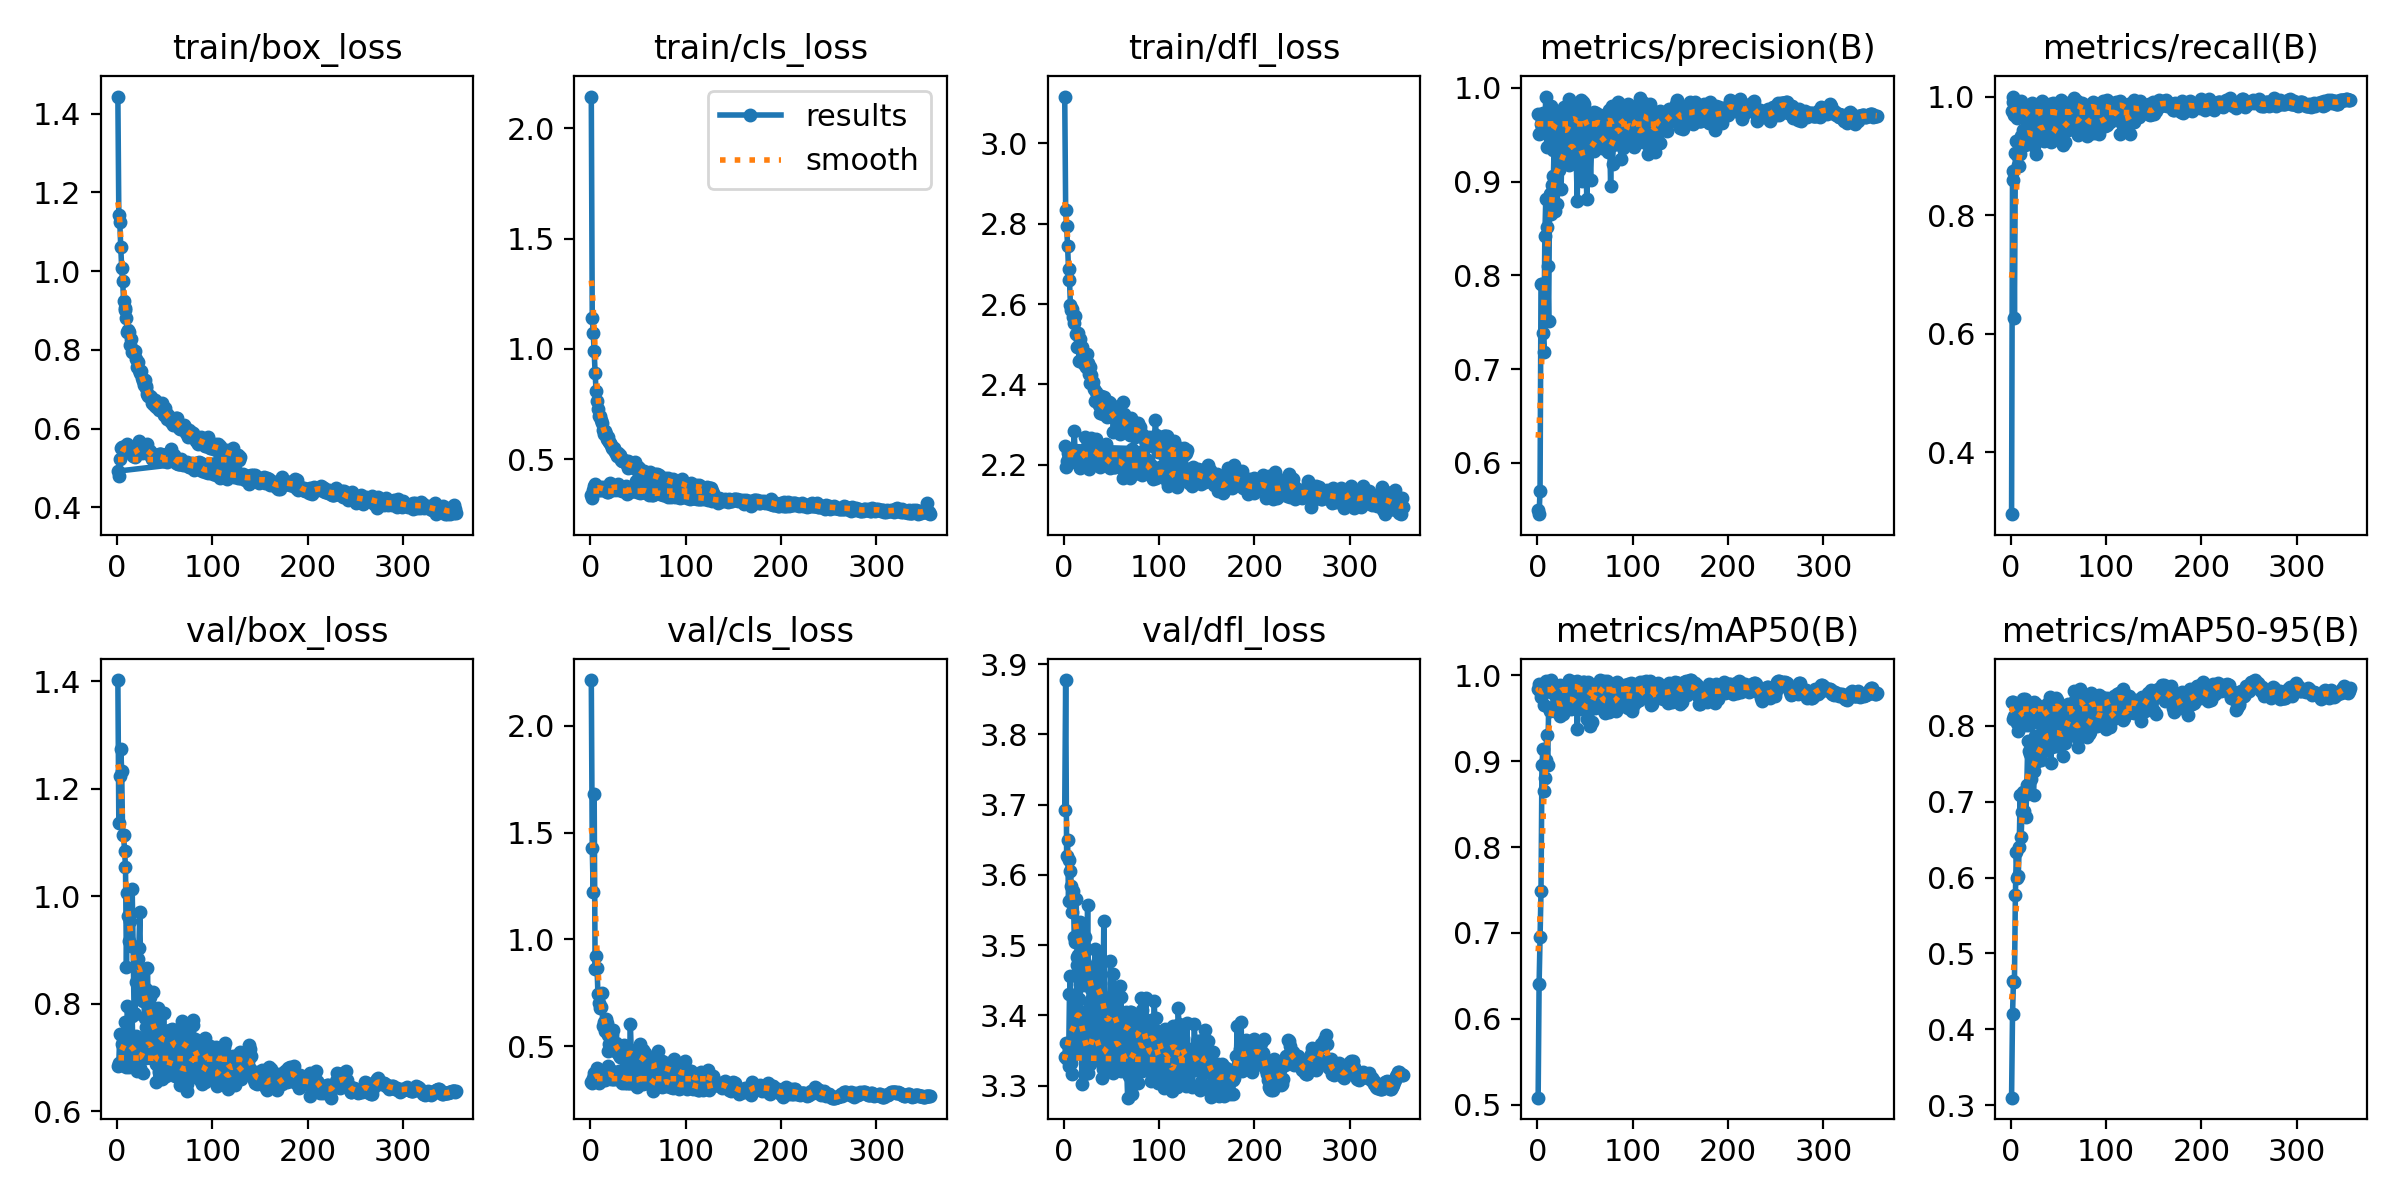

The file beside this chart, header and first rows:
epoch, train/box_loss, train/cls_loss, train/dfl_loss, metrics/precision(B), metrics/recall(B), metrics/mAP50(B), metrics/mAP50-95(B), val/box_loss, val/cls_loss, val/dfl_loss, lr/pg0, lr/pg1, lr/pg2
1, 1.443, 2.144, 3.116, 0.5495, 0.2959, 0.5083, 0.3099, 1.403, 2.215, 3.692, 0.003307, 0.003307, 0.003307
2, 1.143, 1.141, 2.834, 0.5452, 0.8737, 0.6402, 0.4202, 1.136, 1.428, 3.877, 0.006627, 0.006627, 0.006627
3, 1.124, 1.074, 2.793, 0.5703, 0.8594, 0.6951, 0.4636, 1.225, 1.223, 3.627, 0.009934, 0.009934, 0.009934
4, 1.062, 0.9887, 2.744, 0.7912, 0.6274, 0.7483, 0.463, 1.275, 1.681, 3.65, 0.009941, 0.009941, 0.009941
5, 1.008, 0.8927, 2.686, 0.791, 0.905, 0.8955, 0.5771, 1.234, 0.8629, 3.563, 0.009921, 0.009921, 0.009921
6, 0.975, 0.8084, 2.659, 0.7384, 0.9242, 0.9136, 0.6336, 1.113, 0.9233, 3.62, 0.009901, 0.009901, 0.009901
7, 0.925, 0.7633, 2.597, 0.7186, 0.901, 0.8656, 0.5997, 1.115, 0.8673, 3.606, 0.009881, 0.009881, 0.009881
8, 0.905, 0.7296, 2.584, 0.8416, 0.8838, 0.8801, 0.6022, 1.084, 0.7433, 3.584, 0.009861, 0.009861, 0.009861
9, 0.9015, 0.695, 2.588, 0.8811, 0.8821, 0.9017, 0.6397, 1.055, 0.7024, 3.547, 0.009842, 0.009842, 0.009842
10, 0.8806, 0.695, 2.569, 0.8515, 0.903, 0.9304, 0.7086, 0.8678, 0.6788, 3.578, 0.009822, 0.009822, 0.009822
11, 0.8457, 0.6757, 2.552, 0.8104, 0.9327, 0.8957, 0.6534, 1.006, 0.6827, 3.511, 0.009802, 0.009802, 0.009802
12, 0.8494, 0.663, 2.569, 0.7508, 0.9303, 0.9615, 0.6863, 0.9632, 0.7505, 3.504, 0.009782, 0.009782, 0.009782
13, 0.8448, 0.634, 2.525, 0.8869, 0.9437, 0.9578, 0.7127, 0.9175, 0.5946, 3.565, 0.009762, 0.009762, 0.009762
14, 0.8111, 0.6151, 2.493, 0.8655, 0.9631, 0.9621, 0.6883, 0.953, 0.6127, 3.483, 0.009743, 0.009743, 0.009743
15, 0.8265, 0.6272, 2.527, 0.8877, 0.9186, 0.9596, 0.7089, 0.9074, 0.5707, 3.486, 0.009723, 0.009723, 0.009723
16, 0.7935, 0.6153, 2.459, 0.8958, 0.9409, 0.9612, 0.6802, 1.013, 0.6273, 3.513, 0.009703, 0.009703, 0.009703
17, 0.7987, 0.59, 2.514, 0.9056, 0.9232, 0.9634, 0.7224, 0.9079, 0.61, 3.534, 0.009683, 0.009683, 0.009683
18, 0.7915, 0.5873, 2.49, 0.9474, 0.9431, 0.9778, 0.7799, 0.7825, 0.4788, 3.518, 0.009663, 0.009663, 0.009663
19, 0.797, 0.5991, 2.494, 0.8682, 0.9602, 0.9594, 0.7669, 0.7809, 0.5539, 3.484, 0.009644, 0.009644, 0.009644
20, 0.7758, 0.5773, 2.469, 0.9522, 0.9388, 0.9776, 0.7628, 0.84, 0.5089, 3.443, 0.009624, 0.009624, 0.009624
21, 0.7553, 0.5743, 2.45, 0.8757, 0.9352, 0.9575, 0.7297, 0.8731, 0.5423, 3.497, 0.009604, 0.009604, 0.009604
22, 0.7684, 0.5635, 2.472, 0.9294, 0.9321, 0.9813, 0.7466, 0.8835, 0.5262, 3.511, 0.009584, 0.009584, 0.009584
23, 0.7499, 0.5489, 2.444, 0.9119, 0.9359, 0.9688, 0.7405, 0.9045, 0.5515, 3.493, 0.009564, 0.009564, 0.009564
24, 0.7409, 0.5443, 2.476, 0.9224, 0.9164, 0.9525, 0.7084, 0.9698, 0.574, 3.46, 0.009545, 0.009545, 0.009545
25, 0.7471, 0.5519, 2.453, 0.8917, 0.9511, 0.9647, 0.741, 0.8513, 0.5093, 3.557, 0.009525, 0.009525, 0.009525
26, 0.7288, 0.5324, 2.427, 0.9306, 0.9433, 0.9789, 0.7872, 0.8065, 0.4763, 3.449, 0.009505, 0.009505, 0.009505
27, 0.72, 0.5289, 2.442, 0.9411, 0.9026, 0.9546, 0.7521, 0.8042, 0.5158, 3.416, 0.009485, 0.009485, 0.009485
28, 0.711, 0.5165, 2.404, 0.9391, 0.9402, 0.9653, 0.7591, 0.8199, 0.4894, 3.415, 0.009465, 0.009465, 0.009465
29, 0.723, 0.5299, 2.423, 0.9363, 0.9574, 0.9691, 0.7763, 0.7732, 0.4696, 3.438, 0.009446, 0.009446, 0.009446
30, 0.7038, 0.5154, 2.406, 0.9294, 0.9656, 0.9669, 0.7687, 0.8264, 0.4583, 3.425, 0.009426, 0.009426, 0.009426
31, 0.7078, 0.5213, 2.406, 0.9277, 0.9603, 0.9816, 0.7749, 0.7557, 0.448, 3.401, 0.009406, 0.009406, 0.009406
32, 0.6873, 0.4962, 2.388, 0.9384, 0.9279, 0.9689, 0.7554, 0.8671, 0.4899, 3.467, 0.009386, 0.009386, 0.009386
33, 0.6829, 0.4921, 2.358, 0.9173, 0.946, 0.9766, 0.7681, 0.7782, 0.48, 3.495, 0.009366, 0.009366, 0.009366
34, 0.6819, 0.4903, 2.381, 0.9237, 0.9615, 0.9773, 0.7949, 0.7713, 0.4597, 3.396, 0.009347, 0.009347, 0.009347
35, 0.6832, 0.4984, 2.367, 0.9542, 0.9254, 0.9607, 0.7675, 0.8117, 0.5062, 3.474, 0.009327, 0.009327, 0.009327
36, 0.6806, 0.4877, 2.364, 0.9312, 0.9458, 0.9669, 0.7811, 0.7611, 0.491, 3.389, 0.009307, 0.009307, 0.009307
37, 0.6653, 0.4824, 2.349, 0.9627, 0.9641, 0.977, 0.8046, 0.7057, 0.4094, 3.478, 0.009287, 0.009287, 0.009287
38, 0.6714, 0.4779, 2.33, 0.941, 0.9406, 0.9815, 0.7783, 0.8215, 0.453, 3.446, 0.009267, 0.009267, 0.009267
39, 0.6607, 0.4611, 2.372, 0.9433, 0.9722, 0.9728, 0.7939, 0.7594, 0.4333, 3.431, 0.009248, 0.009248, 0.009248
40, 0.6725, 0.4909, 2.335, 0.928, 0.9725, 0.9706, 0.793, 0.7258, 0.4535, 3.364, 0.009228, 0.009228, 0.009228
41, 0.6542, 0.4693, 2.328, 0.9205, 0.9301, 0.9704, 0.8078, 0.6877, 0.4415, 3.412, 0.009208, 0.009208, 0.009208
42, 0.6605, 0.4688, 2.368, 0.8795, 0.9227, 0.9375, 0.7509, 0.7855, 0.6037, 3.534, 0.009188, 0.009188, 0.009188
43, 0.6588, 0.4703, 2.34, 0.9653, 0.9467, 0.9628, 0.7727, 0.7913, 0.4553, 3.381, 0.009168, 0.009168, 0.009168
44, 0.6482, 0.4652, 2.329, 0.9209, 0.9619, 0.9745, 0.8012, 0.7091, 0.438, 3.355, 0.009149, 0.009149, 0.009149
45, 0.6513, 0.4664, 2.318, 0.9537, 0.9407, 0.9799, 0.7998, 0.7523, 0.4296, 3.353, 0.009129, 0.009129, 0.009129
46, 0.662, 0.4711, 2.355, 0.9219, 0.9659, 0.9728, 0.8024, 0.7135, 0.4257, 3.388, 0.009109, 0.009109, 0.009109
47, 0.6644, 0.4874, 2.357, 0.901, 0.9473, 0.9606, 0.7831, 0.7304, 0.4835, 3.378, 0.009089, 0.009089, 0.009089
48, 0.6489, 0.456, 2.333, 0.9462, 0.9278, 0.9672, 0.7979, 0.7194, 0.4627, 3.377, 0.009069, 0.009069, 0.009069
49, 0.634, 0.4514, 2.353, 0.9428, 0.9285, 0.9617, 0.7733, 0.7828, 0.4662, 3.477, 0.00905, 0.00905, 0.00905
50, 0.6514, 0.4646, 2.331, 0.9381, 0.938, 0.9687, 0.7943, 0.7291, 0.4256, 3.396, 0.00903, 0.00903, 0.00903
51, 0.6407, 0.4584, 2.319, 0.9363, 0.9339, 0.9596, 0.8087, 0.6854, 0.4402, 3.374, 0.00901, 0.00901, 0.00901
52, 0.6248, 0.431, 2.283, 0.8814, 0.9306, 0.9489, 0.7798, 0.723, 0.51, 3.458, 0.00899, 0.00899, 0.00899
53, 0.6304, 0.4402, 2.322, 0.9522, 0.9614, 0.9716, 0.7972, 0.7483, 0.4113, 3.374, 0.00897, 0.00897, 0.00897
54, 0.6358, 0.4473, 2.33, 0.9583, 0.9668, 0.9738, 0.7901, 0.7459, 0.4209, 3.387, 0.008951, 0.008951, 0.008951
55, 0.6269, 0.44, 2.343, 0.9358, 0.9192, 0.9404, 0.7603, 0.7493, 0.4826, 3.426, 0.008931, 0.008931, 0.008931
56, 0.6256, 0.4454, 2.298, 0.9011, 0.9755, 0.9751, 0.7983, 0.7504, 0.4278, 3.406, 0.008911, 0.008911, 0.008911
57, 0.6169, 0.4359, 2.31, 0.9374, 0.9231, 0.946, 0.7769, 0.7118, 0.4668, 3.326, 0.008891, 0.008891, 0.008891
58, 0.6213, 0.4379, 2.311, 0.9636, 0.9622, 0.9832, 0.7992, 0.7525, 0.3942, 3.323, 0.008871, 0.008871, 0.008871
59, 0.6098, 0.432, 2.276, 0.9407, 0.9602, 0.9799, 0.8155, 0.7085, 0.4108, 3.442, 0.008852, 0.008852, 0.008852
60, 0.6242, 0.4383, 2.323, 0.9325, 0.9433, 0.9651, 0.7884, 0.7515, 0.4487, 3.425, 0.008832, 0.008832, 0.008832
... 425 more rows
